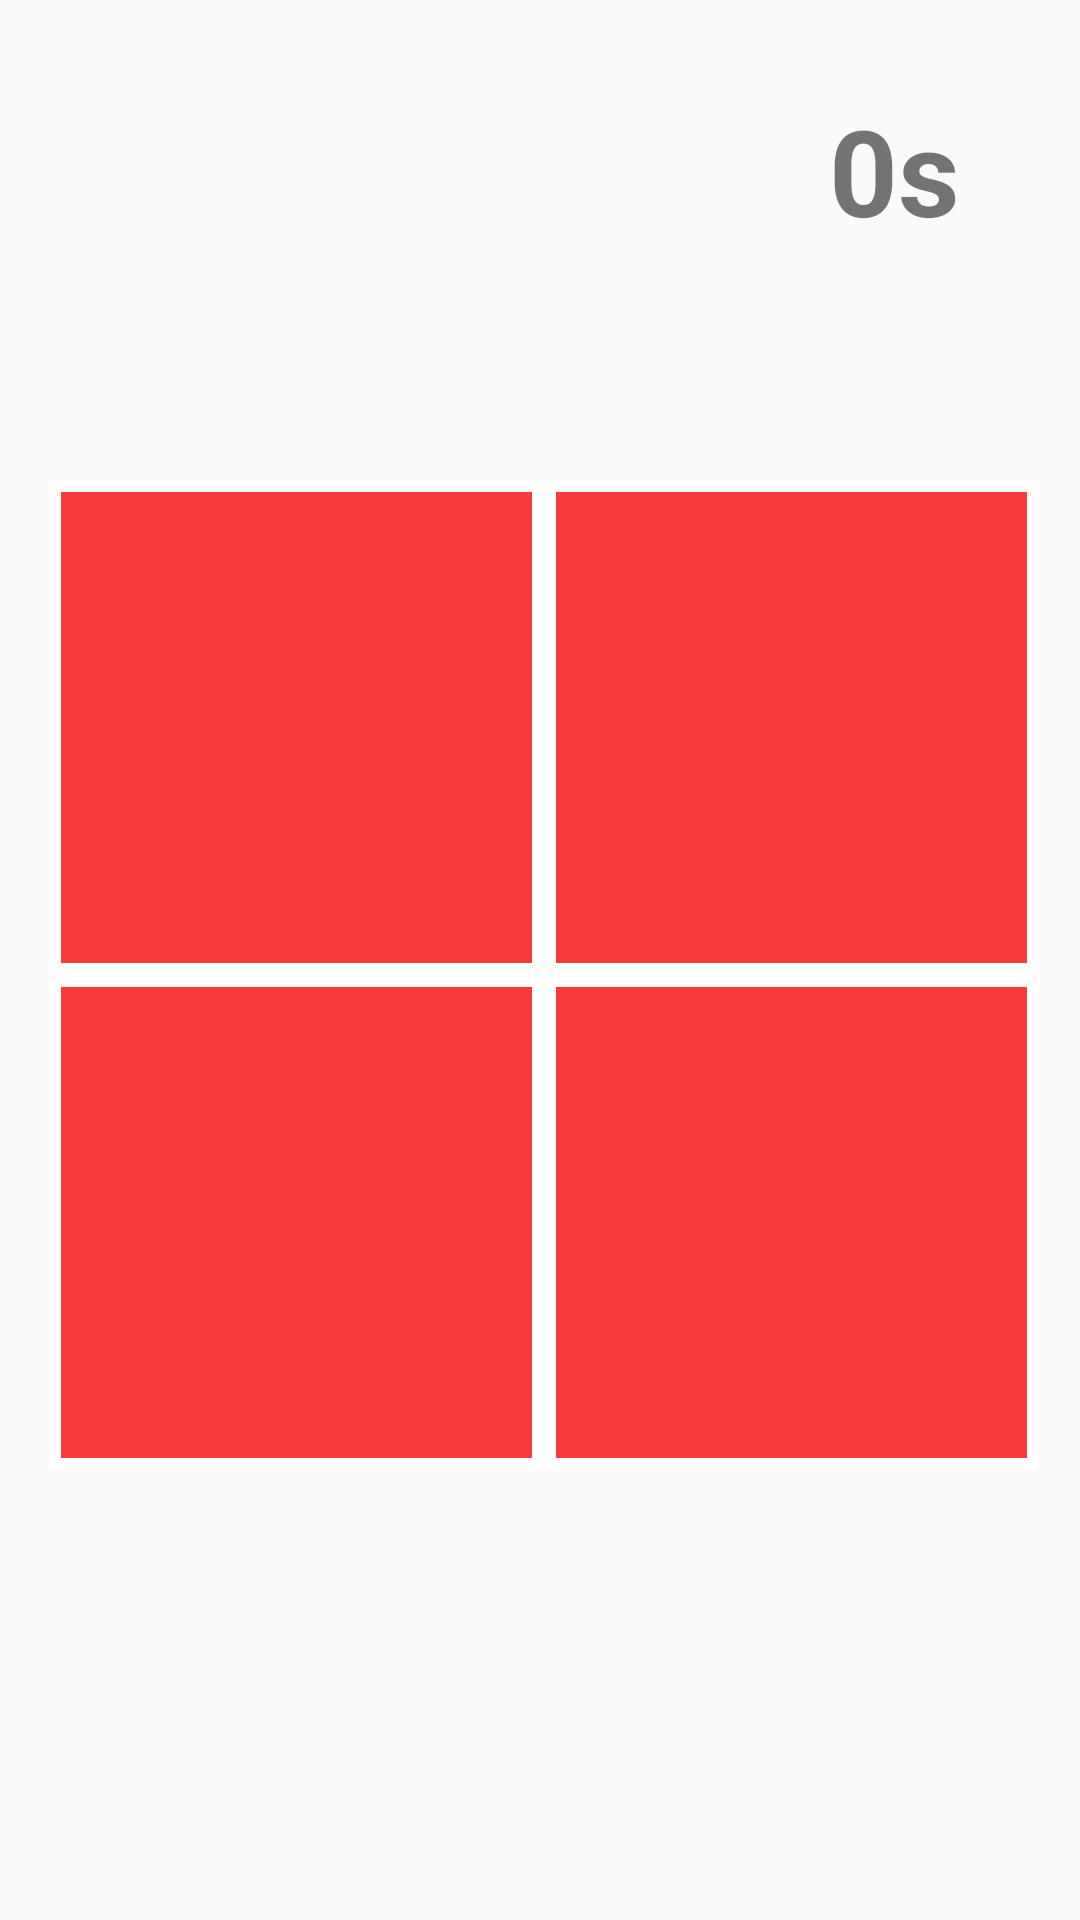

The Android layout XML behind this screen, and the referenced resources:
<!-- AndroidManifest.xml: application theme Theme.TopOfTheTables -->
<!-- res/layout/addition_activity.xml -->
<?xml version="1.0" encoding="utf-8"?>
<androidx.constraintlayout.widget.ConstraintLayout xmlns:android="http://schemas.android.com/apk/res/android"
    xmlns:app="http://schemas.android.com/apk/res-auto"
    xmlns:tools="http://schemas.android.com/tools"
    android:layout_width="match_parent"
    android:layout_height="match_parent">

    <TextView
        android:id="@+id/timerView"
        android:layout_width="wrap_content"
        android:layout_height="wrap_content"
        android:layout_marginTop="30dp"
        android:layout_marginEnd="40dp"
        android:gravity="center"
        android:text="@string/_0s"
        android:textSize="40sp"
        android:textStyle="bold"
        app:layout_constraintEnd_toEndOf="parent"
        app:layout_constraintTop_toTopOf="parent" />

    <TextView
        android:id="@+id/expressionView"
        android:layout_width="wrap_content"
        android:layout_height="wrap_content"
        android:layout_marginTop="100dp"
        android:gravity="center"
        android:text=""
        android:textColor="#050505"
        android:textSize="50sp"
        android:textStyle="bold"
        app:layout_constraintEnd_toEndOf="parent"
        app:layout_constraintStart_toStartOf="parent"
        app:layout_constraintTop_toTopOf="parent" />

    <GridLayout
        android:id="@+id/optionGrid"
        android:layout_width="330dp"
        android:layout_height="330dp"
        android:layout_marginStart="30dp"
        android:layout_marginTop="10dp"
        android:layout_marginEnd="30dp"
        android:columnCount="2"
        android:rowCount="2"
        app:layout_constraintBottom_toBottomOf="parent"
        app:layout_constraintEnd_toEndOf="parent"
        app:layout_constraintHorizontal_bias="0.461"
        app:layout_constraintStart_toStartOf="parent"
        app:layout_constraintTop_toTopOf="parent">


        <Button
            android:id="@+id/option_button_0"
            android:layout_width="165dp"
            android:layout_height="165dp"
            android:layout_row="0"
            android:layout_column="0"
            android:layout_gravity="fill"
            android:background="@drawable/additon_button_ripple"
            android:contentDescription="@string/option_button"
            android:insetTop="0dp"
            android:insetBottom="0dp"
            android:tag="0"
            android:text=""
            android:textSize="50sp" />

        <Button
            android:id="@+id/option_button_1"
            android:layout_width="165dp"
            android:layout_height="165dp"
            android:layout_row="0"
            android:layout_column="1"
            android:background="@drawable/additon_button_ripple"
            android:contentDescription="@string/option_button"
            android:insetTop="0dp"
            android:insetBottom="0dp"
            android:tag="3"
            android:text=""
            android:textSize="50sp" />

        <Button
            android:id="@+id/option_button_2"
            android:layout_width="165dp"
            android:layout_height="165dp"
            android:layout_row="1"
            android:layout_column="0"
            android:layout_gravity="fill"
            android:background="@drawable/additon_button_ripple"
            android:contentDescription="@string/option_button"
            android:insetTop="0dp"
            android:insetBottom="0dp"
            android:tag="1"
            android:text=""
            android:textSize="50sp" />

        <Button
            android:id="@+id/option_button_3"
            android:layout_width="165dp"
            android:layout_height="165dp"
            android:layout_row="1"
            android:layout_column="1"
            android:layout_gravity="fill"
            android:background="@drawable/additon_button_ripple"
            android:contentDescription="@string/option_button"
            android:insetTop="0dp"
            android:insetBottom="0dp"
            android:tag="2"
            android:text=""
            android:textSize="50sp" />

    </GridLayout>

    <TextView
        android:id="@+id/answerPrompt"
        android:layout_width="wrap_content"
        android:layout_height="wrap_content"
        android:layout_marginStart="50dp"
        android:layout_marginTop="70dp"
        android:layout_marginEnd="50dp"
        android:layout_marginBottom="70dp"
        android:textSize="40sp"
        android:textStyle="bold"
        app:layout_constraintBottom_toBottomOf="parent"
        app:layout_constraintEnd_toEndOf="parent"
        app:layout_constraintStart_toStartOf="parent"
        app:layout_constraintTop_toBottomOf="@+id/optionGrid" />

    <Button
        android:id="@+id/playAgainButton"
        android:layout_width="200dp"
        android:layout_height="77dp"
        android:layout_marginTop="70dp"
        android:layout_marginBottom="70dp"
        android:height="180dp"
        android:text="@string/play_again"
        android:textSize="25sp"
        android:visibility="gone"
        android:background="@drawable/play_again_button"
        app:layout_constraintBottom_toBottomOf="parent"
        app:layout_constraintEnd_toEndOf="parent"
        app:layout_constraintStart_toStartOf="parent"
        app:layout_constraintTop_toBottomOf="@+id/optionGrid"
        app:layout_constraintVertical_bias="1.0" />

    <GridLayout
        android:id="@+id/scoreGrid"
        android:layout_width="wrap_content"
        android:layout_height="wrap_content"
        android:layout_marginStart="20dp"
        android:layout_marginTop="30dp"
        app:columnCount="5"
        app:layout_constraintStart_toStartOf="parent"
        app:layout_constraintTop_toTopOf="parent"
        app:rowCount="1">

        <ImageView
            android:id="@+id/star0"
            android:layout_width="35dp"
            android:layout_height="35dp"
            android:scaleX="0"
            android:scaleY="0"
            app:layout_column="0"
            app:layout_row="0"
            app:srcCompat="@drawable/star" />

        <ImageView
            android:id="@+id/star1"
            android:layout_width="35dp"
            android:layout_height="35dp"
            android:scaleX="0"
            android:scaleY="0"
            app:layout_column="1"
            app:layout_row="0"
            app:srcCompat="@drawable/star" />

        <ImageView
            android:id="@+id/star2"
            android:layout_width="35dp"
            android:layout_height="35dp"
            android:scaleX="0"
            android:scaleY="0"
            app:layout_column="2"
            app:layout_row="0"
            app:srcCompat="@drawable/star" />

        <ImageView
            android:id="@+id/star3"
            android:layout_width="35dp"
            android:layout_height="35dp"
            android:scaleX="0"
            android:scaleY="0"
            app:layout_column="3"
            app:layout_row="0"
            app:srcCompat="@drawable/star" />

        <ImageView
            android:id="@+id/star4"
            android:layout_width="35dp"
            android:layout_height="35dp"
            android:scaleX="0"
            android:scaleY="0"
            app:layout_column="4"
            app:layout_row="0"
            app:srcCompat="@drawable/star" />
    </GridLayout>

</androidx.constraintlayout.widget.ConstraintLayout>
<!-- resources referenced by this layout -->
<resources>
  <!-- drawable additon_button_ripple (drawable) -->
  <?xml version="1.0" encoding="utf-8"?>
  <ripple xmlns:android="http://schemas.android.com/apk/res/android"
      android:color="@color/design_default_color_on_primary">
      <item>
          <shape android:shape="rectangle"
              android:layout_height="match_parent"
              android:layout_width="match_parent">
  
              <padding android:bottom="4dp"
                  android:top="4dp"
                  android:left="16dp"
                  android:right="16dp"/>
  
              <solid android:color="@color/picker_red"/>
  
              <stroke android:color="@color/white"
                  android:width="4dp"/>
  
              <corners android:radius="0dp"/>
          </shape>
      </item>
  </ripple>
  <!-- drawable play_again_button (drawable) -->
  <?xml version="1.0" encoding="utf-8"?>
  <shape xmlns:android="http://schemas.android.com/apk/res/android"
      android:shape="rectangle">
  
      <stroke android:color="@color/black"
          android:width="4dp"/>
  
      <corners android:radius="10dp"/>
  
      <solid android:color="@color/white"/>
  
  </shape>
  <string name="_0s">0s</string>
  <string name="option_button">option button</string>
  <string name="play_again">Play Again?</string>
  <style name="Theme.TopOfTheTables" parent="Theme.MaterialComponents.Light.NoActionBar.Bridge">
          
          <item name="colorPrimary">@color/purple_500</item>
          <item name="colorPrimaryVariant">@color/purple_700</item>
          <item name="colorOnPrimary">@color/white</item>
          
          <item name="colorSecondary">@color/teal_200</item>
          <item name="colorSecondaryVariant">@color/teal_700</item>
          <item name="colorOnSecondary">@color/black</item>
          
          <item name="android:statusBarColor" tools:targetApi="l">?attr/colorPrimaryVariant</item>
          
      </style>
  <color name="picker_red">#f73b3b</color>
  <color name="white">#FFFFFFFF</color>
  <color name="black">#FF000000</color>
  <color name="purple_500">#FF6200EE</color>
  <color name="purple_700">#FF3700B3</color>
  <color name="teal_200">#FF03DAC5</color>
  <color name="teal_700">#FF018786</color>
</resources>
